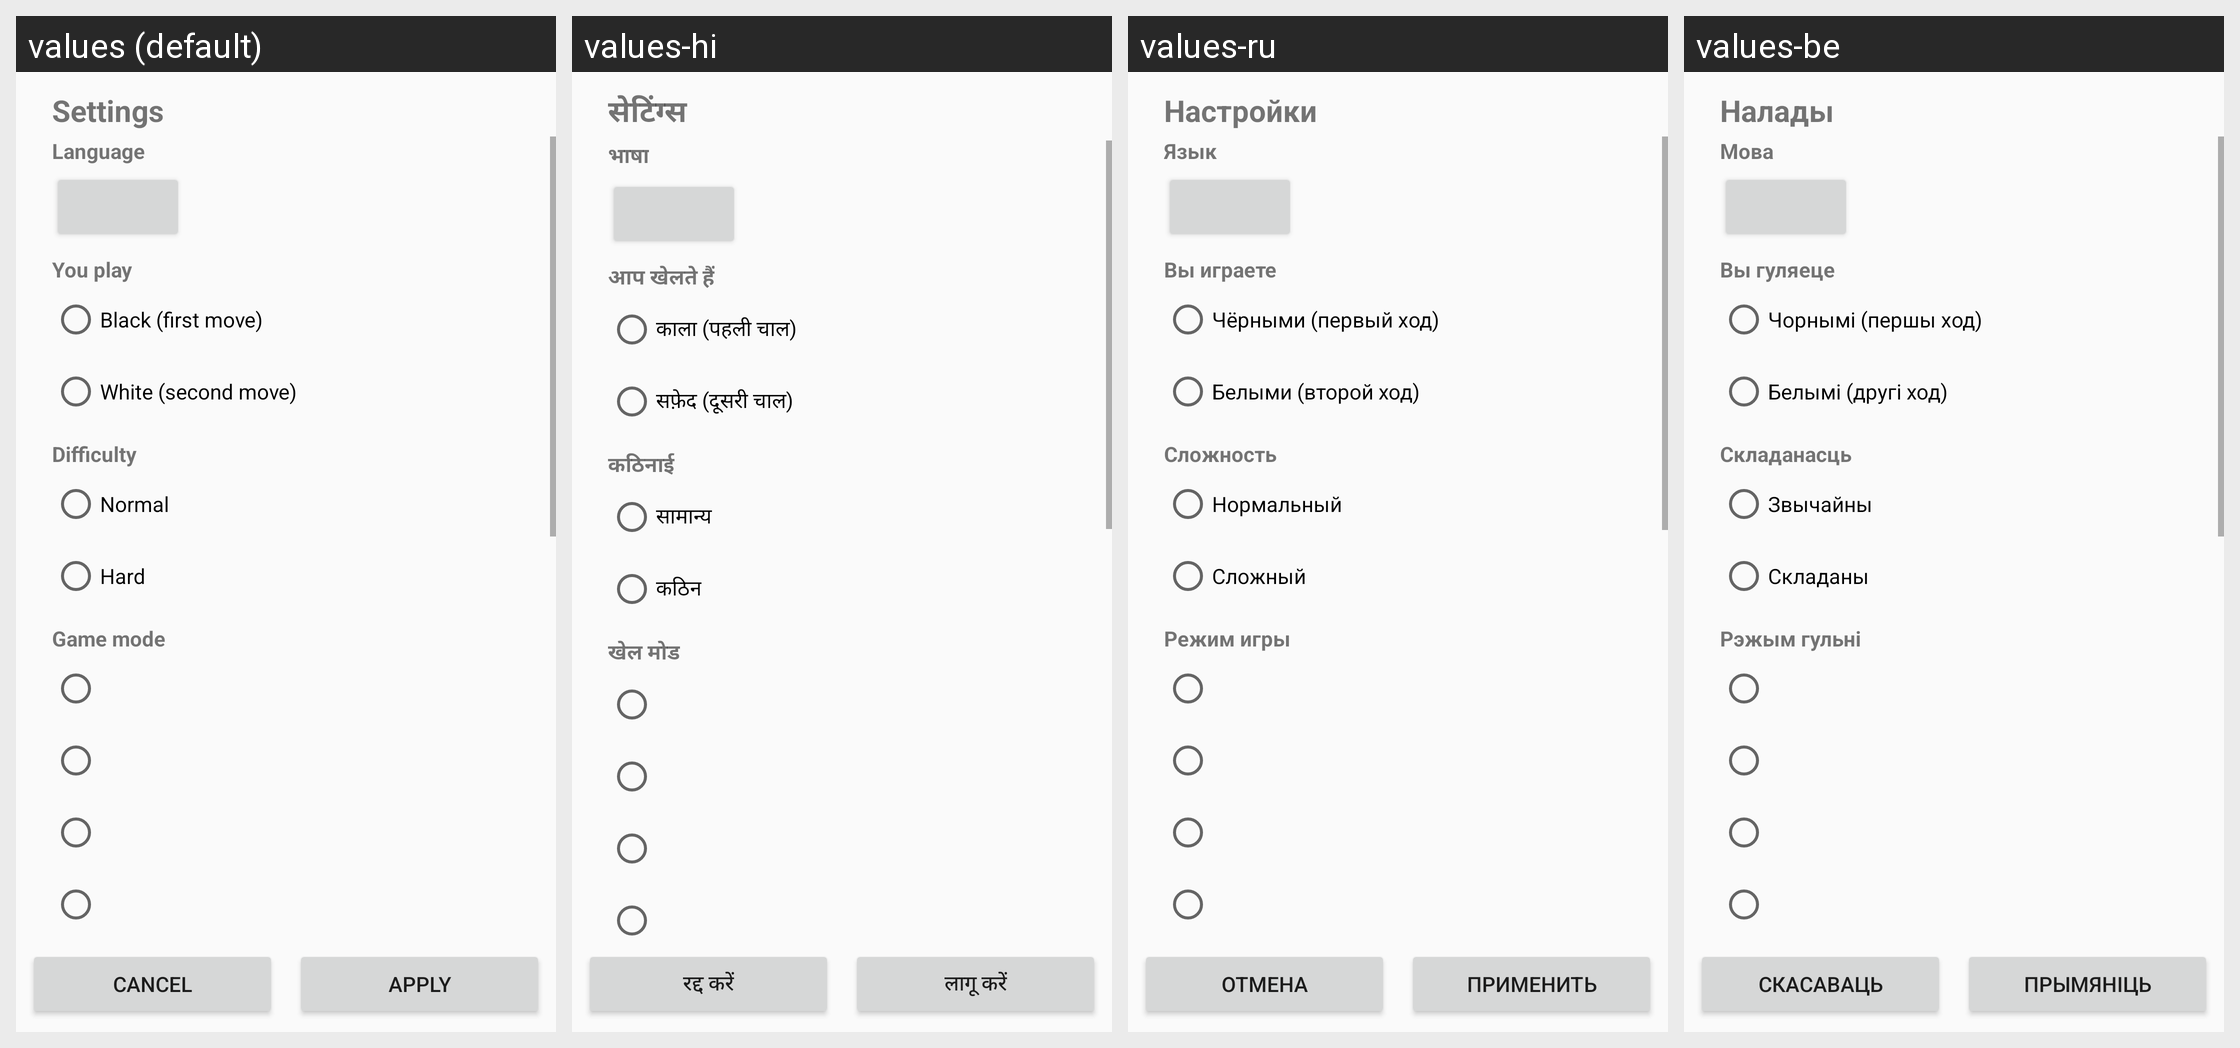

Strings drawn on this Android screen and how each of the app's shown locales translates them:
Android screen res/layout/activity_settings.xml rendered under 4 locales, left to right: values (default), values-hi, values-ru, values-be. Device: Nexus 5 (rendered at 1080×1920; each locale shown at half size, 540×960, under a caption strip naming it); theme Theme.Gomoku.
Other locales in the repository, not shown: values-de, values-es, values-fi, values-ja, values-kk, values-uk, values-zh.
Strings drawn on this screen, with the default value and each locale's value (text and hints the layout hard-codes, and strings that could not be matched under every locale, appear in the picture but are not listed):

settings_title
  values: Settings
  values-hi: सेटिंग्स
  values-ru: Настройки
  values-be: Налады

language
  values: Language
  values-hi: भाषा
  values-ru: Язык
  values-be: Мова

play_as
  values: You play
  values-hi: आप खेलते हैं
  values-ru: Вы играете
  values-be: Вы гуляеце

play_black
  values: Black (first move)
  values-hi: काला (पहली चाल)
  values-ru: Чёрными (первый ход)
  values-be: Чорнымі (першы ход)

play_white
  values: White (second move)
  values-hi: सफ़ेद (दूसरी चाल)
  values-ru: Белыми (второй ход)
  values-be: Белымі (другі ход)

difficulty
  values: Difficulty
  values-hi: कठिनाई
  values-ru: Сложность
  values-be: Складанасць

level_normal
  values: Normal
  values-hi: सामान्य
  values-ru: Нормальный
  values-be: Звычайны

level_strong
  values: Hard
  values-hi: कठिन
  values-ru: Сложный
  values-be: Складаны

game_mode
  values: Game mode
  values-hi: खेल मोड
  values-ru: Режим игры
  values-be: Рэжым гульні

cancel
  values: Cancel
  values-hi: रद्द करें
  values-ru: Отмена
  values-be: Скасаваць

apply
  values: Apply
  values-hi: लागू करें
  values-ru: Применить
  values-be: Прымяніць
